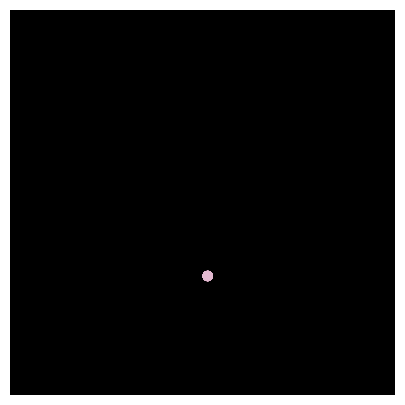

This chart was generated by the following Python code:
import numpy as np
import matplotlib.pyplot as plt

import matplotlib.patches as patches
import matplotlib.animation as animation 

#setting up the graph
max_radius = 10
fig = plt.figure(figsize=(8,5))
ax = fig.add_subplot(111,projection='3d') # 1 row, 1 column, 1 subplot 
ax.set_xlim(-max_radius, max_radius)
ax.set_ylim(-max_radius, max_radius)
ax.set_zlim(0,max_radius*2)
ax.patch.set_facecolor('black')
ax.set_facecolor('black')
ax.axis('off')

balls = 50

#balls shooting in all directions 
positions = np.zeros((balls,3))            #balls is the integer 50 (rows); 3 is for XYZ coordinates (columns)
random = np.random.default_rng()
radius = random.uniform(0,2*np.pi,balls)   #creates circle by picking random angles around vertical
vertical = np.random.uniform(-1, 1, balls) #picks random vertical position (how high)
angle = np.arccos(vertical)                #turns vertical position into angle  
speed = np.random.uniform(1, 4, balls)     #creates array for random speeds for balls between 1 and 4

#new array that copies 'positions' to hold directions and speeds for each ball
projectiles = np.zeros_like(positions)                       

# the colon ':' is balls; 0-2 are for XYZ coordinates
projectiles[:,0] = speed * np.sin(angle) * np.cos(radius)  
projectiles[:,1] = speed * np.sin(angle) * np.sin(radius)
projectiles[:,2] = speed * vertical

fading = np.ones(balls)
color = '#e2b9d0' 

#scatter is for plotting XYZ points
scatter = ax.scatter(positions[:,0], positions[:,1], positions[:,2], s=40, c=color)

gravity = 0.02
fade_rate = 0.02

def update(frame):
    global positions, balls, fading

    #decreases Z value for balls - gravity pulling ball downward
    projectiles[:,2] -= gravity

    #updates position for projectiles
    positions += projectiles

    #each ball's opacity is reduced over time and value is limited between 0 and 1
    fading[:] = np.clip(fading - fade_rate, 0, 1)

    #reset balls that fade or hit the ground 
    for i in range(balls):
        if fading[i] <=0 or positions[i,2] <=0:
            positions[i] = 0 
            radius_i = np.random.uniform(0, 2*np.pi)
            vertical_i = np.random.uniform(-1, 1)
            angle_i=np.arccos(vertical_i)
            speed_i=np.random.uniform(1,4)
            projectiles[i,0] = speed_i * np.sin(angle_i) * np.cos(radius_i)
            projectiles[i,1] = speed_i * np.sin(angle_i) * np.sin(radius_i)
            projectiles[i,2] = speed_i * vertical_i
            fading[i] = 1   

    #plot updates with new positions and opacity
    scatter._offsets3d = (positions[:,0], positions[:,1], positions[:,2])
    scatter.set_alpha(fading)
    return scatter,


animate = animation.FuncAnimation(fig, update, frames=100, interval=30, blit=False)
plt.show()